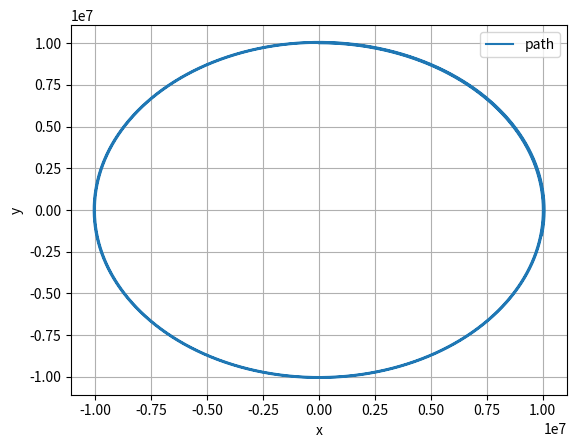

Write Python code to recreate this figure.
# uncomment the next line if running in a notebook
# %matplotlib inline
import numpy as np
import matplotlib.pyplot as plt

#normalize function to normalize position vector later in the calculations
#normalizing means vector divided by sqr root of all the elements in the vector (to get unit vector)
def normalize(r):
    normalizednum = np.linalg.norm(r)
    if normalizednum == 0:
        return r
    else:
        return r/normalizednum

# mass, grav. constant,initial position and velocity
M = 6.42*(10**23)
G = 6.67408*(10**-11)

initpos = np.array([0,10**7,0])
initvel = np.array([2069.93,0,0])

# simulation time, timestep and time
t_max = 100000
dt = 1
t_array = np.arange(0, t_max, dt)

#create empty list of 0 for position and velocity of the same length as the timesteps
p_list = []
v_list = []


# Euler integration
for t in t_array:

    # append current state to trajectories
    p_list.append(initpos)
    v_list.append(initvel)

    posunitvector = normalize(initpos)
    posmagnitudesqrd = np.linalg.norm(initpos)**2
    a = -(G*M*posunitvector)/(posmagnitudesqrd)    

    # calculate new position and velocity
    initpos = initpos + dt * initvel
    initvel = initvel + dt * a

# convert trajectory lists into arrays, so they can be sliced (useful for Assignment 2)
p_array = np.array(p_list)
v_array = np.array(v_list)

#create empty arrays for x and y coordinates
x_array = np.zeros(len(p_array))
y_array = np.zeros(len(p_array))

#iterate to insert all x and y coordinates from the position array into the x and y arrays
for j in range (len(p_array)):
    x_array[j] = p_array[j][0]
    y_array[j] = p_array[j][1]


#plots trajectory in the orbital plane 
plt.figure(1)
plt.clf()
plt.xlabel('x')
plt.ylabel('y')
plt.grid()
plt.plot(x_array, y_array, label='path')
plt.legend()
plt.show()